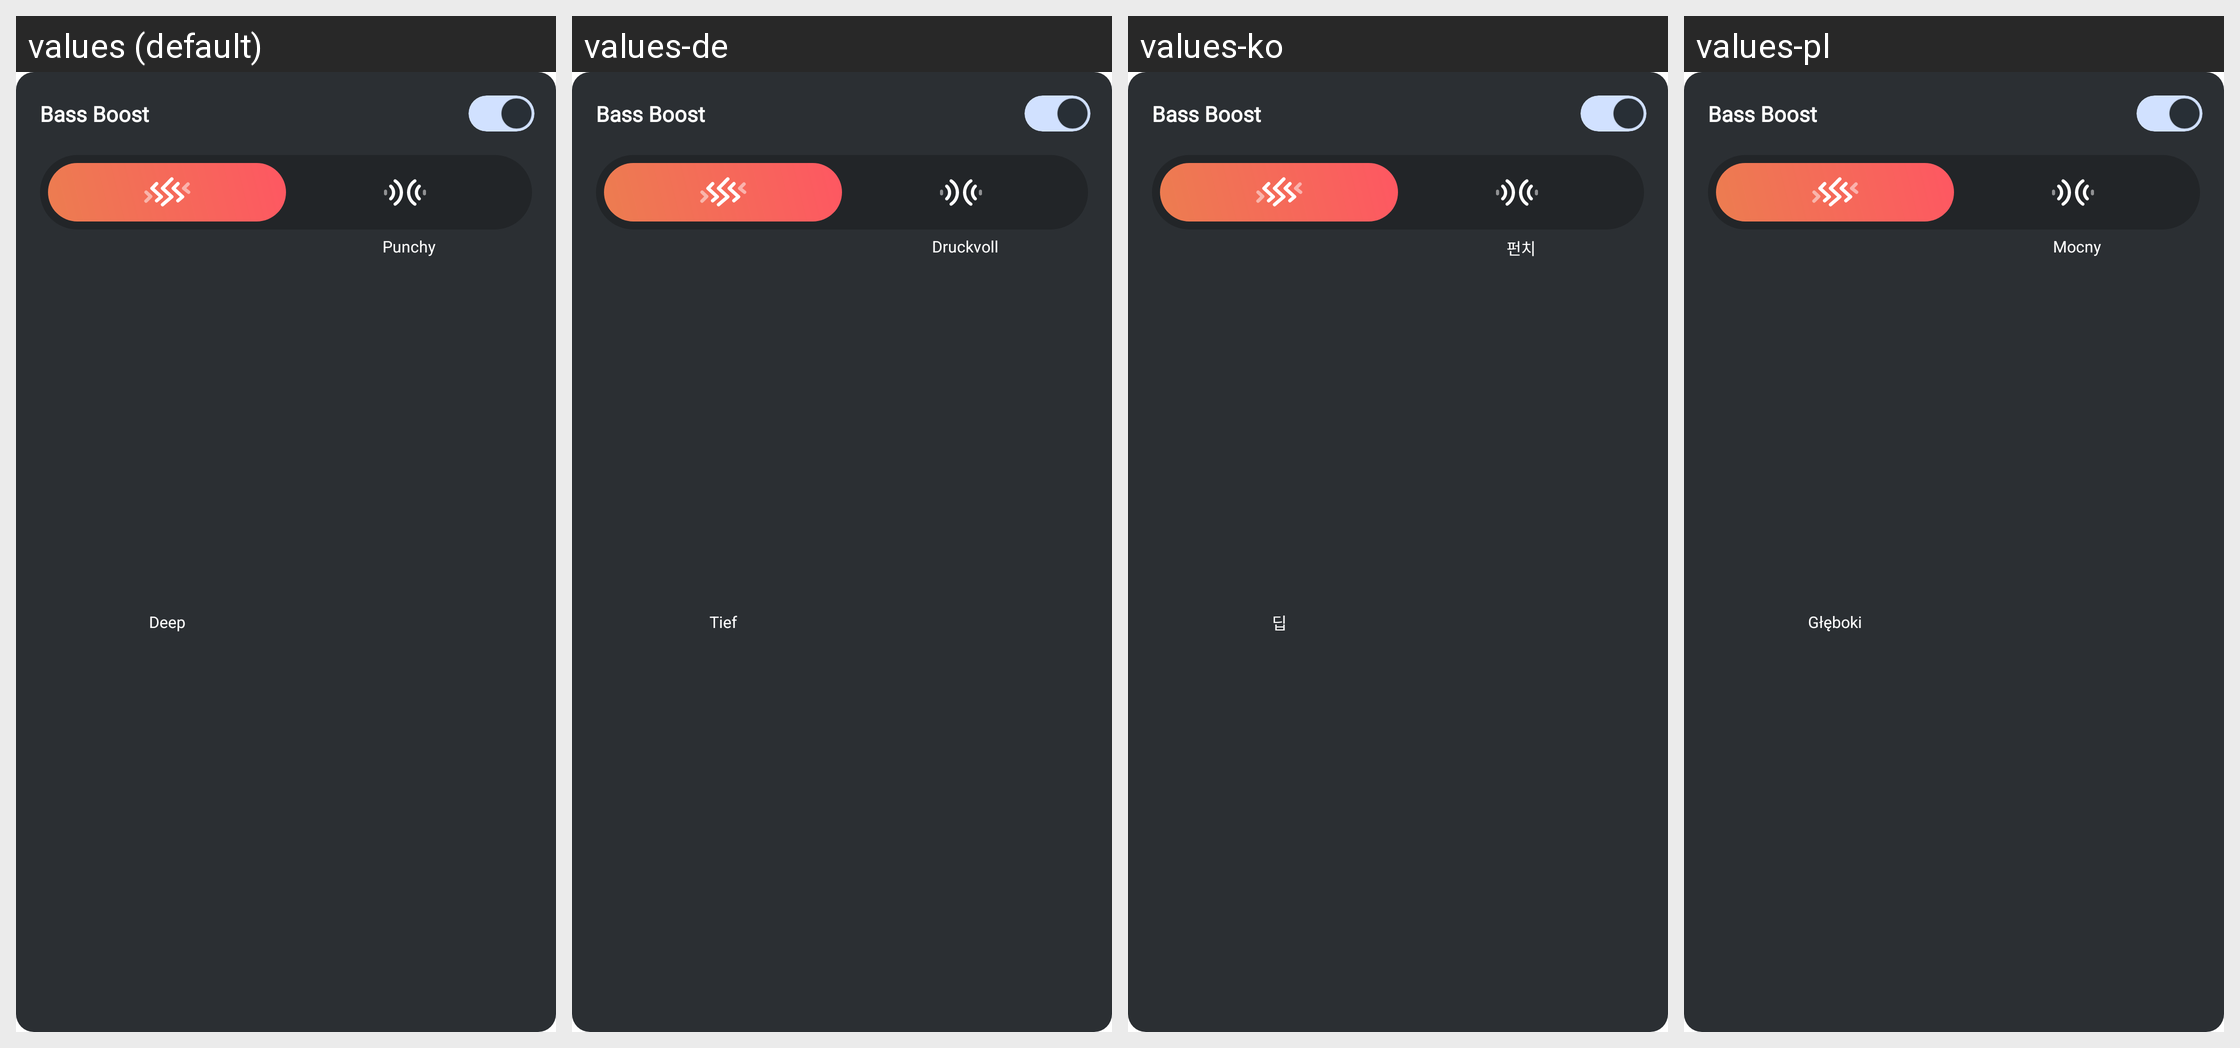

Locale-by-locale string values for the Android screen shown in this grid:
Android screen res/layout/fragment_bassboost.xml rendered under 4 locales, left to right: values (default), values-de, values-ko, values-pl. Device: Nexus 5 (rendered at 1080×1920; each locale shown at half size, 540×960, under a caption strip naming it); theme PartyBoxTheme.
Other locales in the repository, not shown: values-af, values-ar, values-as, values-da, values-es, values-es-rMX, values-fi, values-fr, values-in-rID, values-it, values-iw, values-ja, values-ne, values-nl, values-no, values-or, values-pa, values-pt-rBR, values-pt-rPT, values-ru, values-sk, values-sv, values-te, values-zh-rCN, values-zh-rTW.
Strings drawn on this screen, with the default value and each locale's value (text and hints the layout hard-codes, and strings that could not be matched under every locale, appear in the picture but are not listed):

newStructure_Bassboost
  values: Bass Boost
  values-de: Bass Boost
  values-ko: Bass Boost
  values-pl: Bass Boost

str_deep
  values: Deep
  values-de: Tief
  values-ko: 딥
  values-pl: Głęboki

str_punchy
  values: Punchy
  values-de: Druckvoll
  values-ko: 펀치
  values-pl: Mocny
